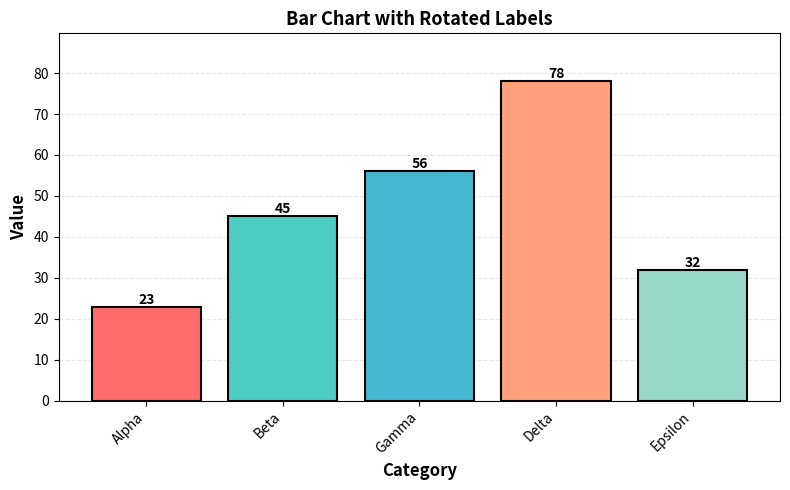

This chart was generated by the following Python code:
import matplotlib
matplotlib.use("Agg")
import matplotlib.pyplot as plt
import numpy as np

def create_figure():
    np.random.seed(5)
    categories = ['Alpha', 'Beta', 'Gamma', 'Delta', 'Epsilon']
    values = np.array([23, 45, 56, 78, 32])
    colors = ['#FF6B6B', '#4ECDC4', '#45B7D1', '#FFA07A', '#98D8C8']
    
    fig, ax = plt.subplots(figsize=(8, 5))
    bars = ax.bar(categories, values, color=colors, edgecolor='black', linewidth=1.5)
    
    # Add value labels on top of bars
    for bar, val in zip(bars, values):
        height = bar.get_height()
        ax.text(bar.get_x() + bar.get_width()/2., height,
                f'{int(val)}',
                ha='center', va='bottom', fontsize=10, fontweight='bold')
    
    ax.set_ylabel('Value', fontsize=12, fontweight='bold')
    ax.set_xlabel('Category', fontsize=12, fontweight='bold')
    ax.set_title('Bar Chart with Rotated Labels', fontsize=13, fontweight='bold')
    ax.set_ylim(0, max(values) * 1.15)
    
    # Rotate categorical tick labels
    plt.xticks(rotation=45, ha='right')
    
    # Add grid for reference
    ax.grid(axis='y', alpha=0.3, linestyle='--')
    ax.set_axisbelow(True)
    
    fig.tight_layout()
    return fig

if __name__ == "__main__":
    fig = create_figure()
    fig.savefig("reference.png", dpi=120)
